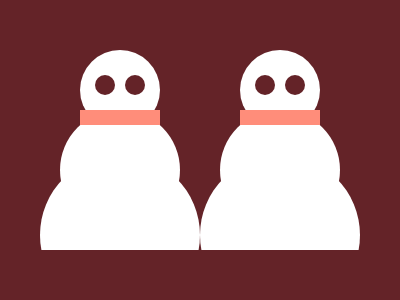

Here is a drawing made with CSS. Write the source that renders it.

<!DOCTYPE html>
<!--[if lt IE 7]>      <html class="no-js lt-ie9 lt-ie8 lt-ie7"> <![endif]-->
<!--[if IE 7]>         <html class="no-js lt-ie9 lt-ie8"> <![endif]-->
<!--[if IE 8]>         <html class="no-js lt-ie9"> <![endif]-->
<!--[if gt IE 8]>      <html class="no-js"> <!--<![endif]-->
<html>
  <head>
    <meta charset="utf-8" />
    <meta http-equiv="X-UA-Compatible" content="IE=edge" />
    <title></title>
    <meta name="description" content="" />
    <meta name="viewport" content="width=device-width, initial-scale=1" />
    <link rel="stylesheet" href="" />
  </head>
  <body>
    <div>
      <div>
        <div></div>
        <div></div>
      </div>
      <div></div>
      <div></div>
      <div></div>
    </div>

    <div>
      <div>
        <div></div>
        <div></div>
      </div>
      <div></div>
      <div></div>
      <div></div>
    </div>

    <style>
      * {
        box-sizing: border-box;
        margin: 0;
        padding: 0;
      }
      body {
        background: #642328;
        display: flex;
        justify-content: center;
        align-items: center;
        height: 100vh;
      }
      body > div {
        width: 160px;
        height: 200px;
        /* background: #FF8D7A; */
        overflow: hidden;
      }
      body > div > div:nth-child(1) {
        width: 80px;
        height: 80px;
        background: #ffffff;
        border-radius: 50%;
        transform: translate(40px, 0);
      }
      div > div:nth-child(1) {
        width: 20px;
        height: 20px;
        border-radius: 50%;
        background: #642328;
        transform: translate(15px, 25px);
      }
      div > div:nth-child(2) {
        width: 20px;
        height: 20px;
        border-radius: 50%;
        background: #642328;
        transform: translate(45px, 5px);
      }

      body > div > div:nth-child(2) {
        width: 120px;
        height: 120px;
        background: #ffffff;
        border-radius: 50%;
        transform: translate(20px, -20px);
      }
      div > div:nth-child(3) {
        width: 160px;
        height: 160px;
        background: #ffffff;
        border-radius: 50%;
        transform: translate(-0px, -95px);
      }
      div > div:nth-child(4) {
        width: 80px;
        height: 15px;
        background: #ff8d7a;

        transform: translate(40px, -300px);
      }
    </style>
  </body>
</html>
